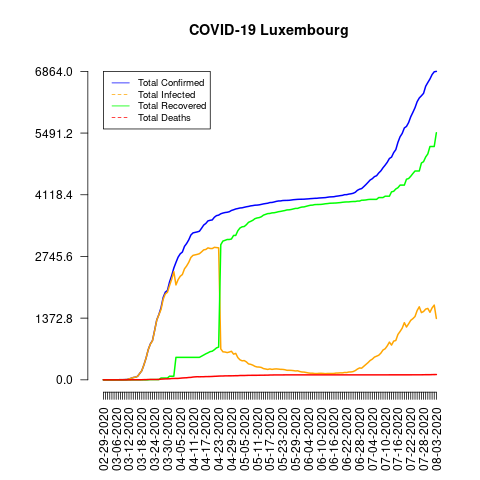

The table this chart was drawn from, first rows:
date, total_confirmed, total_deaths, total_recovered, total_infected, mortality_rate, recovery_rate, daily_growth_rate
02-29-2020, 1, 0, 0, 1, 0.0, 0.0, 1
03-01-2020, 1, 0, 0, 1, 0.0, 0.0, 1.0
03-02-2020, 1, 0, 0, 1, 0.0, 0.0, 1.0
03-03-2020, 1, 0, 0, 1, 0.0, 0.0, 1.0
03-04-2020, 1, 0, 0, 1, 0.0, 0.0, 1.0
03-05-2020, 1, 0, 0, 1, 0.0, 0.0, 1.0
03-06-2020, 2, 0, 0, 2, 0.0, 0.0, 2.0
03-07-2020, 2, 0, 0, 2, 0.0, 0.0, 1.0
03-08-2020, 3, 0, 0, 3, 0.0, 0.0, 1.5
03-09-2020, 3, 0, 0, 3, 0.0, 0.0, 1.0
03-10-2020, 5, 0, 0, 5, 0.0, 0.0, 1.667
03-11-2020, 7, 0, 0, 7, 0.0, 0.0, 1.4
03-12-2020, 19, 0, 0, 19, 0.0, 0.0, 2.714
03-13-2020, 34, 0, 0, 34, 0.0, 0.0, 1.789
03-14-2020, 51, 1, 0, 51, 1.96, 0.0, 1.5
03-15-2020, 59, 1, 0, 59, 1.69, 0.0, 1.157
03-16-2020, 77, 1, 0, 77, 1.3, 0.0, 1.305
03-17-2020, 140, 1, 0, 140, 0.71, 0.0, 1.818
03-18-2020, 203, 2, 0, 203, 0.99, 0.0, 1.45
03-19-2020, 335, 4, 0, 335, 1.19, 0.0, 1.65
03-20-2020, 484, 4, 0, 484, 0.83, 0.0, 1.445
03-21-2020, 670, 8, 0, 670, 1.19, 0.0, 1.384
03-22-2020, 798, 8, 6, 792, 1.0, 0.75, 1.191
03-23-2020, 875, 8, 6, 869, 0.91, 0.69, 1.096
03-24-2020, 1099, 8, 6, 1093, 0.73, 0.55, 1.256
03-25-2020, 1333, 8, 6, 1327, 0.6, 0.45, 1.213
03-26-2020, 1453, 9, 6, 1447, 0.62, 0.41, 1.09
03-27-2020, 1605, 15, 40, 1565, 0.93, 2.49, 1.105
03-28-2020, 1831, 18, 40, 1791, 0.98, 2.18, 1.141
03-29-2020, 1950, 21, 40, 1910, 1.08, 2.05, 1.065
03-30-2020, 1988, 22, 40, 1948, 1.11, 2.01, 1.019
03-31-2020, 2178, 23, 80, 2098, 1.06, 3.67, 1.096
04-01-2020, 2319, 29, 80, 2239, 1.25, 3.45, 1.065
04-02-2020, 2487, 30, 80, 2407, 1.21, 3.22, 1.072
04-03-2020, 2612, 31, 500, 2112, 1.19, 19.14, 1.05
04-04-2020, 2729, 31, 500, 2229, 1.14, 18.32, 1.045
04-05-2020, 2804, 36, 500, 2304, 1.28, 17.83, 1.027
04-06-2020, 2843, 41, 500, 2343, 1.44, 17.59, 1.014
04-07-2020, 2970, 44, 500, 2470, 1.48, 16.84, 1.045
04-08-2020, 3034, 46, 500, 2534, 1.52, 16.48, 1.022
04-09-2020, 3115, 52, 500, 2615, 1.67, 16.05, 1.027
04-10-2020, 3223, 54, 500, 2723, 1.68, 15.51, 1.035
04-11-2020, 3270, 62, 500, 2770, 1.9, 15.29, 1.015
04-12-2020, 3281, 66, 500, 2781, 2.01, 15.24, 1.003
04-13-2020, 3292, 69, 500, 2792, 2.1, 15.19, 1.003
04-14-2020, 3307, 67, 500, 2807, 2.03, 15.12, 1.005
04-15-2020, 3373, 69, 526, 2847, 2.05, 15.59, 1.02
04-16-2020, 3444, 69, 552, 2892, 2.0, 16.03, 1.021
04-17-2020, 3480, 72, 579, 2901, 2.07, 16.64, 1.01
04-18-2020, 3537, 72, 601, 2936, 2.04, 16.99, 1.016
04-19-2020, 3550, 73, 627, 2923, 2.06, 17.66, 1.004
04-20-2020, 3558, 75, 637, 2921, 2.11, 17.9, 1.002
04-21-2020, 3618, 78, 670, 2948, 2.16, 18.52, 1.017
04-22-2020, 3654, 80, 711, 2943, 2.19, 19.46, 1.01
04-23-2020, 3665, 83, 728, 2937, 2.26, 19.86, 1.003
04-24-2020, 3695, 85, 3007, 688, 2.3, 81.38, 1.008
04-25-2020, 3711, 85, 3088, 623, 2.29, 83.21, 1.004
04-26-2020, 3723, 88, 3104, 619, 2.36, 83.37, 1.003
04-27-2020, 3729, 88, 3123, 606, 2.36, 83.75, 1.002
04-28-2020, 3741, 89, 3123, 618, 2.38, 83.48, 1.003
... 97 more rows
